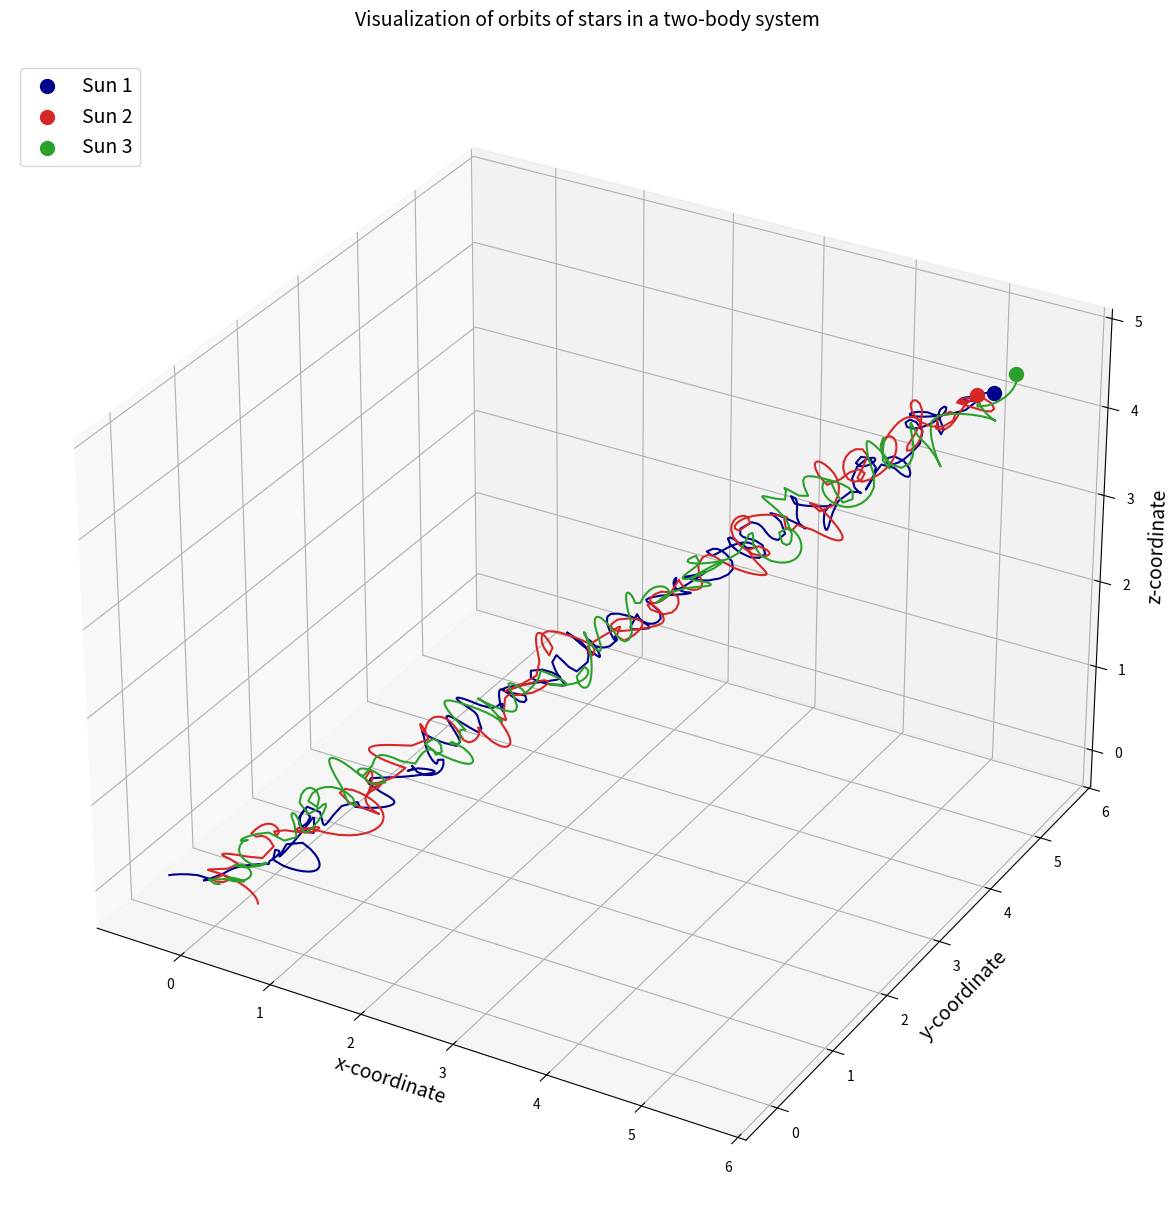
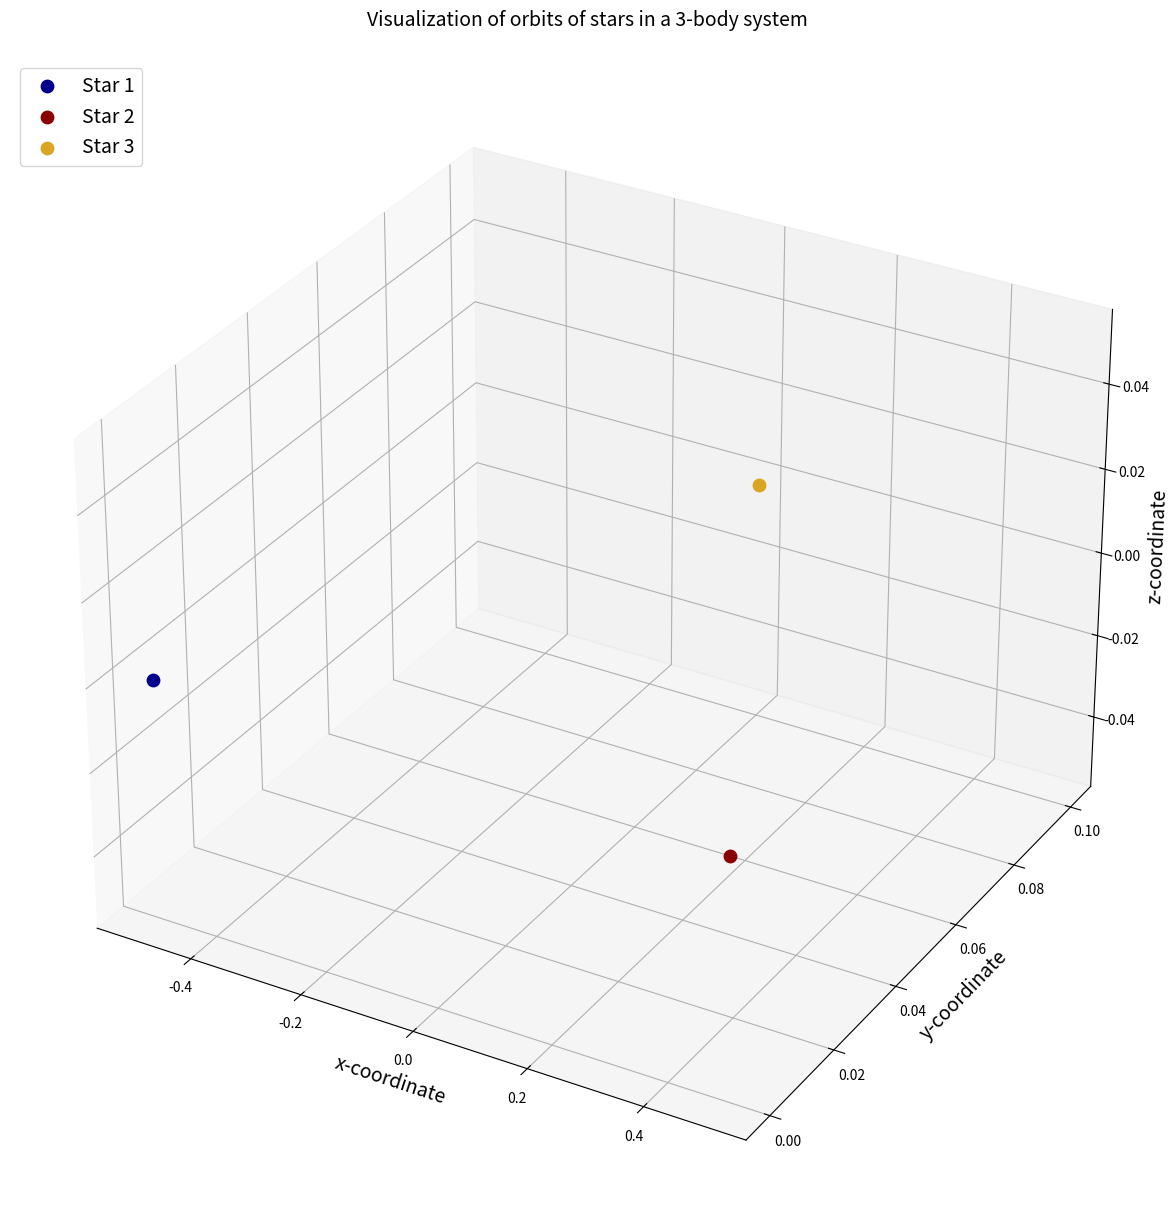

Reproduce these figures in Python, in order. (Note: this script raises an exception after producing the figures.)
#Import scipy
import scipy as sci
#Import matplotlib and associated modules for 3D and animations
import matplotlib.pyplot as plt
from mpl_toolkits.mplot3d import Axes3D
from matplotlib import animation
import scipy.integrate
import numpy as np

#Define universal gravitation constant
G=6.67408e-11 #N-m2/kg2
#Reference quantities
m_nd=1.989e+30 #kg #mass of the sun
r_nd=5.326e+12 #m #distance between stars in Alpha Centauri
v_nd=30000 #m/s #relative velocity of earth around the sun
t_nd=79.91*365*24*3600*0.51 #s #orbital period of Alpha Centauri
#Net constants
K1=G*t_nd*m_nd/(r_nd**2*v_nd)
K2=v_nd*t_nd/r_nd

#Define masses
m1=1.1 #Alpha Centauri A
m2=0.907 #Alpha Centauri B
#Define initial position vectors
r1=[-0.5,0,0] #m
r2=[0.5,0,0] #m
#Convert pos vectors to arrays
r1=np.array(r1,dtype="float64")
r2=np.array(r2,dtype="float64")
#Find Centre of Mass
r_com=(m1*r1+m2*r2)/(m1+m2)
#Define initial velocities
v1=[0.1,0.1,0] #m/s
v2=[0,0,0.1] #m/s
#Convert velocity vectors to arrays
v1=np.array(v1,dtype="float64")
v2=np.array(v2,dtype="float64")
#Find velocity of COM
v_com=(m1*v1+m2*v2)/(m1+m2)

#A function defining the equations of motion 
def TwoBodyEquations(w,t,G,m1,m2):
    r1=w[:3]
    r2=w[3:6]
    v1=w[6:9]
    v2=w[9:12]
    r=sci.linalg.norm(r2-r1) #Calculate magnitude or norm of vector
    dv1bydt=K1*m2*(r2-r1)/r**3
    dv2bydt=K1*m1*(r1-r2)/r**3
    dr1bydt=K2*v1
    dr2bydt=K2*v2
    r_derivs=np.concatenate((dr1bydt,dr2bydt))
    derivs=np.concatenate((r_derivs,dv1bydt,dv2bydt))
    return derivs

#Package initial parameters
init_params=np.array([r1,r2,v1,v2]) #create array of initial params
init_params=init_params.flatten() #flatten array to make it 1D
time_span=np.linspace(0,8,500) #8 orbital periods and 500 points
#Run the ODE solver
two_body_sol=scipy.integrate.odeint(TwoBodyEquations,init_params,time_span,args=(G,m1,m2))

r1_sol=two_body_sol[:,:3]
r2_sol=two_body_sol[:,3:6]

'''
#Create figure
fig=plt.figure(figsize=(15,15))
#Create 3D axes
ax=fig.add_subplot(111,projection="3d")
#Plot the orbits
ax.plot(r1_sol[:,0],r1_sol[:,1],r1_sol[:,2],color="darkblue")
ax.plot(r2_sol[:,0],r2_sol[:,1],r2_sol[:,2],color="tab:red")
#Plot the final positions of the stars
ax.scatter(r1_sol[-1,0],r1_sol[-1,1],r1_sol[-1,2],color="darkblue",marker="o",s=100,label="Sun 1")
ax.scatter(r2_sol[-1,0],r2_sol[-1,1],r2_sol[-1,2],color="tab:red",marker="o",s=100,label="Sun 2")
#Add a few more bells and whistles
ax.set_xlabel("x-coordinate",fontsize=14)
ax.set_ylabel("y-coordinate",fontsize=14)
ax.set_zlabel("z-coordinate",fontsize=14)
ax.set_title("Visualization of orbits of stars in a two-body system\n",fontsize=14)
ax.legend(loc="upper left",fontsize=14)
plt.show()
'''

#Mass of the Third Star
m3=1.0 #Third Star
#Position of the Third Star
r3=[0,1,0] #m
r3=np.array(r3,dtype="float64")
#Velocity of the Third Star
v3=[0,0.1,0]
v3=np.array(v3,dtype="float64")

#Update COM formula
r_com=(m1*r1+m2*r2+m3*r3)/(m1+m2+m3)
#Update velocity of COM formula
v_com=(m1*v1+m2*v2+m3*v3)/(m1+m2+m3)

def ThreeBodyEquations(w,t,G,m1,m2,m3):
    r1=w[:3]
    r2=w[3:6]
    r3=w[6:9]
    v1=w[9:12]
    v2=w[12:15]
    v3=w[15:18]
    r12=sci.linalg.norm(r2-r1)
    r13=sci.linalg.norm(r3-r1)
    r23=sci.linalg.norm(r3-r2)
    
    dv1bydt=K1*m2*(r2-r1)/r12**3+K1*m3*(r3-r1)/r13**3
    dv2bydt=K1*m1*(r1-r2)/r12**3+K1*m3*(r3-r2)/r23**3
    dv3bydt=K1*m1*(r1-r3)/r13**3+K1*m2*(r2-r3)/r23**3
    dr1bydt=K2*v1
    dr2bydt=K2*v2
    dr3bydt=K2*v3
    r12_derivs=np.concatenate((dr1bydt,dr2bydt))
    r_derivs=np.concatenate((r12_derivs,dr3bydt))
    v12_derivs=np.concatenate((dv1bydt,dv2bydt))
    v_derivs=np.concatenate((v12_derivs,dv3bydt))
    derivs=np.concatenate((r_derivs,v_derivs))
    return derivs

#Package initial parameters
init_params=np.array([r1,r2,r3,v1,v2,v3]) #Initial parameters
init_params=init_params.flatten() #Flatten to make 1D array
time_span=np.linspace(0,20,500) #20 orbital periods and 500 points
#Run the ODE solver
three_body_sol=sci.integrate.odeint(ThreeBodyEquations,init_params,time_span,args=(G,m1,m2,m3))

r1_sol=three_body_sol[:,:3]
r2_sol=three_body_sol[:,3:6]
r3_sol=three_body_sol[:,6:9]

#Mass of the Third Star
m3=1.0 #Third Star
#Position of the Third Star
r3=[0,.1,0] #m
r3=np.array(r3,dtype="float64")
#Velocity of the Third Star
v3=[0,-0.000001,0]
v3=np.array(v3,dtype="float64")

#Package initial parameters
init_params=np.array([r1,r2,r3,v1,v2,v3]) #Initial parameters
init_params=init_params.flatten() #Flatten to make 1D array
time_span=np.linspace(0,20.,500) #20 orbital periods and 500 points
#Run the ODE solver
three_body_sol=sci.integrate.odeint(ThreeBodyEquations,init_params,time_span,args=(G,m1,m2,m3))

r1_sol=three_body_sol[:,:3]
r2_sol=three_body_sol[:,3:6]
r3_sol=three_body_sol[:,6:9]


#Create figure
fig=plt.figure(figsize=(15,15))
#Create 3D axes
ax=fig.add_subplot(111,projection="3d")
#Plot the orbits
ax.plot(r1_sol[:,0],r1_sol[:,1],r1_sol[:,2],color="darkblue")
ax.plot(r2_sol[:,0],r2_sol[:,1],r2_sol[:,2],color="tab:red")
ax.plot(r3_sol[:,0],r3_sol[:,1],r3_sol[:,2],color="tab:green")
#Plot the final positions of the stars
ax.scatter(r1_sol[-1,0],r1_sol[-1,1],r1_sol[-1,2],color="darkblue",marker="o",s=100,label="Sun 1")
ax.scatter(r2_sol[-1,0],r2_sol[-1,1],r2_sol[-1,2],color="tab:red",marker="o",s=100,label="Sun 2")
ax.scatter(r3_sol[-1,0],r3_sol[-1,1],r3_sol[-1,2],color="tab:green",marker="o",s=100,label="Sun 3")
#Add a few more bells and whistles
ax.set_xlabel("x-coordinate",fontsize=14)
ax.set_ylabel("y-coordinate",fontsize=14)
ax.set_zlabel("z-coordinate",fontsize=14)
ax.set_title("Visualization of orbits of stars in a two-body system\n",fontsize=14)
ax.legend(loc="upper left",fontsize=14)
plt.show()





#Animate the orbits of the three bodies


#Make the figure 
fig=plt.figure(figsize=(15,15))
ax=fig.add_subplot(111,projection="3d")

#Create new arrays for animation, this gives you the flexibility
#to reduce the number of points in the animation if it becomes slow
#Currently set to select every 4th point
r1_sol_anim=r1_sol[::1,:].copy()
r2_sol_anim=r2_sol[::1,:].copy()
r3_sol_anim=r3_sol[::1,:].copy()

#Set initial marker for planets, that is, blue,red and green circles at the initial positions
head1=[ax.scatter(r1_sol_anim[0,0],r1_sol_anim[0,1],r1_sol_anim[0,2],color="darkblue",marker="o",s=80,label="Star 1")]
head2=[ax.scatter(r2_sol_anim[0,0],r2_sol_anim[0,1],r2_sol_anim[0,2],color="darkred",marker="o",s=80,label="Star 2")]
head3=[ax.scatter(r3_sol_anim[0,0],r3_sol_anim[0,1],r3_sol_anim[0,2],color="goldenrod",marker="o",s=80,label="Star 3")]

#Create a function Animate that changes plots every frame (here "i" is the frame number)
def Animate(i,head1,head2,head3):
    #Remove old markers
    head1[0].remove()
    head2[0].remove()
    head3[0].remove()
    
    #Plot the orbits (every iteration we plot from initial position to the current position)
    trace1=ax.plot(r1_sol_anim[:i,0],r1_sol_anim[:i,1],r1_sol_anim[:i,2],color="mediumblue")
    trace2=ax.plot(r2_sol_anim[:i,0],r2_sol_anim[:i,1],r2_sol_anim[:i,2],color="red")
    trace3=ax.plot(r3_sol_anim[:i,0],r3_sol_anim[:i,1],r3_sol_anim[:i,2],color="gold")
    
    #Plot the current markers
    head1[0]=ax.scatter(r1_sol_anim[i-1,0],r1_sol_anim[i-1,1],r1_sol_anim[i-1,2],color="darkblue",marker="o",s=100)
    head2[0]=ax.scatter(r2_sol_anim[i-1,0],r2_sol_anim[i-1,1],r2_sol_anim[i-1,2],color="darkred",marker="o",s=100)
    head3[0]=ax.scatter(r3_sol_anim[i-1,0],r3_sol_anim[i-1,1],r3_sol_anim[i-1,2],color="goldenrod",marker="o",s=100)
    return trace1,trace2,trace3,head1,head2,head3,

#Some beautifying
ax.set_xlabel("x-coordinate",fontsize=14)
ax.set_ylabel("y-coordinate",fontsize=14)
ax.set_zlabel("z-coordinate",fontsize=14)
ax.set_title("Visualization of orbits of stars in a 3-body system\n",fontsize=14)
ax.legend(loc="upper left",fontsize=14)


#If used in Jupyter Notebook, animation will not display only a static image will display with this command
# anim_2b = animation.FuncAnimation(fig,Animate_2b,frames=1000,interval=5,repeat=False,blit=False,fargs=(h1,h2))


#Use the FuncAnimation module to make the animation
repeatanim=animation.FuncAnimation(fig,Animate,frames=800,interval=10,repeat=False,blit=False,fargs=(head1,head2,head3))

plt.show()

# Set up formatting for the movie files
Writer = animation.writers['ffmpeg']
writer = Writer(fps=30, metadata=dict(artist='Me'), bitrate=4000)

#To save animation to disk, enable this command
repeatanim.save("ThreeBodyProblem.mp4", writer=writer)